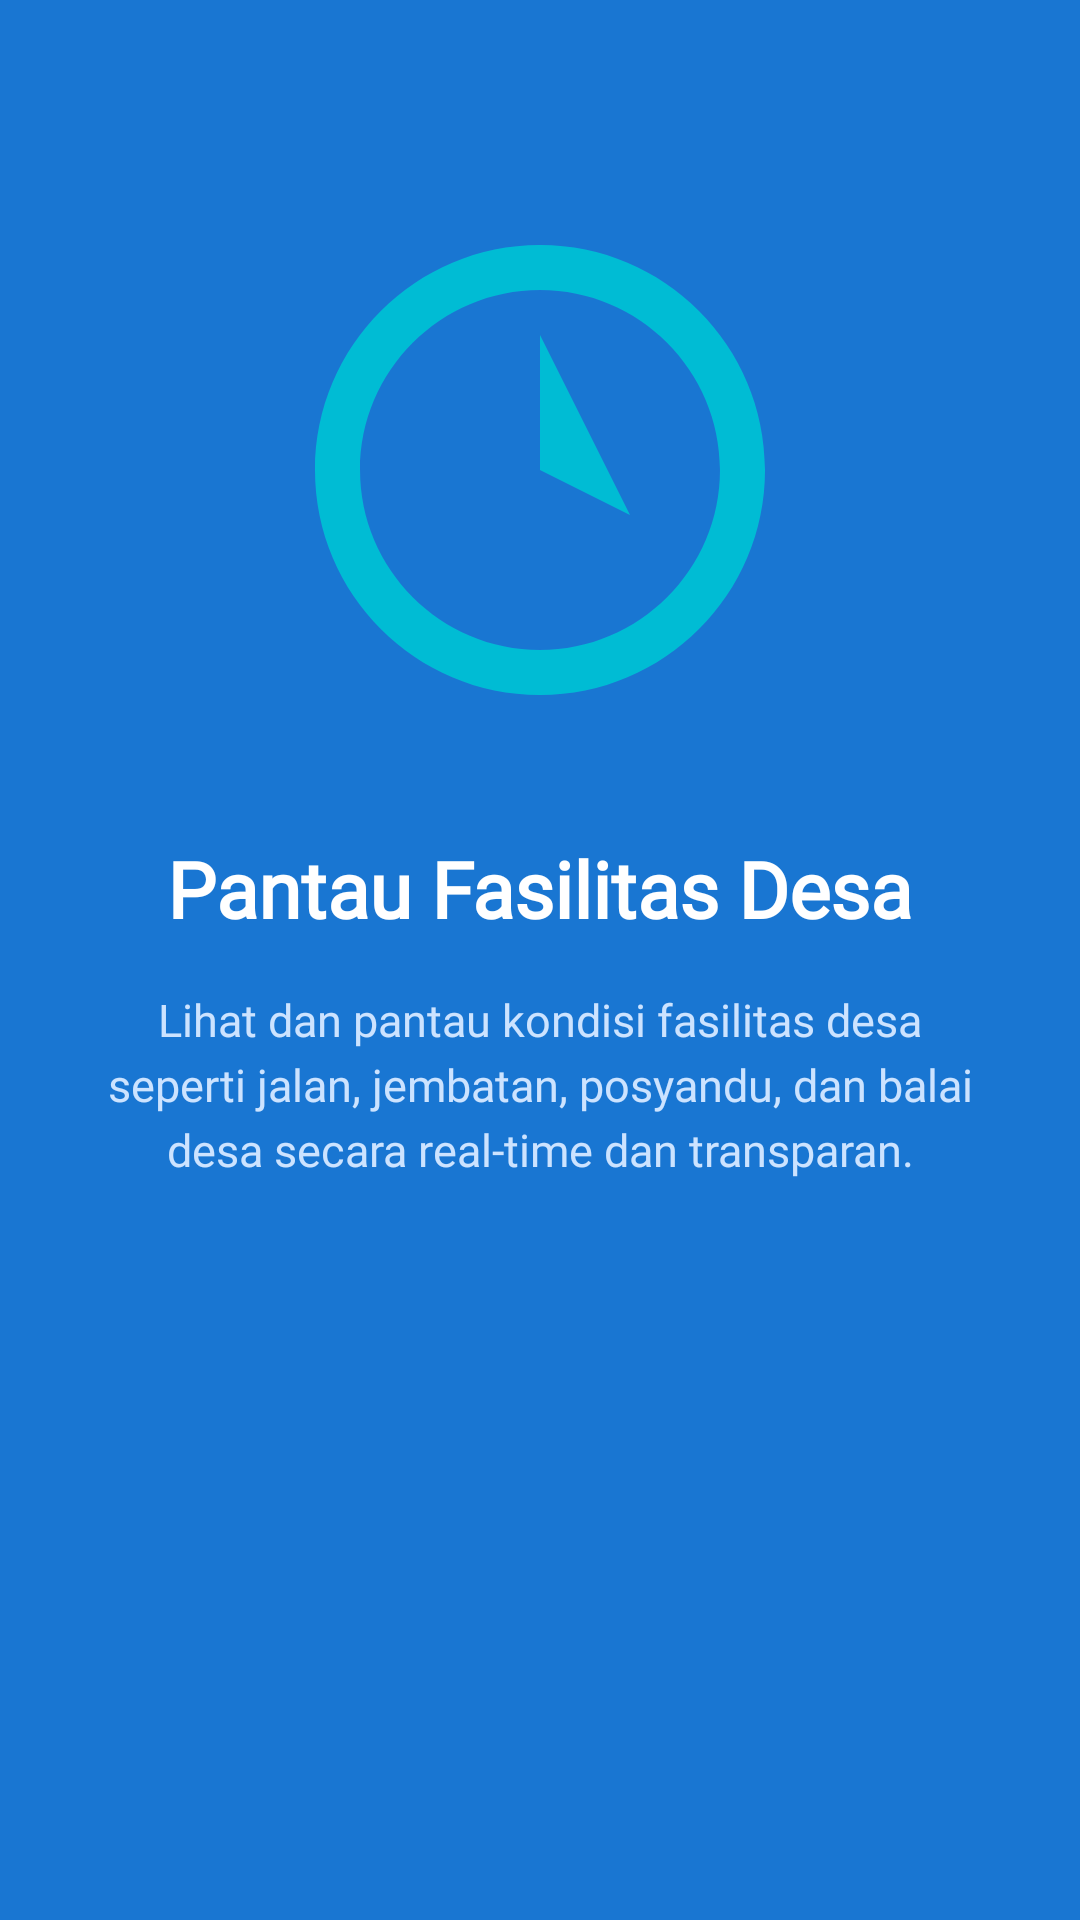

Write the Android layout XML for this screen, with the resource values it uses.
<!-- AndroidManifest.xml: application theme Theme.BungaFloryn -->
<!-- res/layout/fragment_onboard2.xml -->
<?xml version="1.0" encoding="utf-8"?>
<androidx.constraintlayout.widget.ConstraintLayout
    xmlns:android="http://schemas.android.com/apk/res/android"
    xmlns:app="http://schemas.android.com/apk/res-auto"
    android:layout_width="match_parent"
    android:layout_height="match_parent"
    android:background="#1976D2">

    <ImageView
        android:id="@+id/ivOnboard2"
        android:layout_width="180dp"
        android:layout_height="180dp"
        android:src="@drawable/ic_healthtrack"
        android:scaleType="fitCenter"
        android:tint="#00BCD4"
        app:layout_constraintTop_toTopOf="parent"
        app:layout_constraintStart_toStartOf="parent"
        app:layout_constraintEnd_toEndOf="parent"
        app:layout_constraintBottom_toTopOf="@+id/tvTitle2"
        app:layout_constraintVertical_chainStyle="packed"
        android:layout_marginBottom="32dp" />

    <TextView
        android:id="@+id/tvTitle2"
        android:layout_width="wrap_content"
        android:layout_height="wrap_content"
        android:text="Pantau Fasilitas Desa"
        android:textSize="26sp"
        android:textStyle="bold"
        android:textColor="#FFFFFF"
        android:fontFamily="@font/inter_variablefont_opsz_wght"
        app:layout_constraintTop_toBottomOf="@+id/ivOnboard2"
        app:layout_constraintStart_toStartOf="parent"
        app:layout_constraintEnd_toEndOf="parent"
        app:layout_constraintBottom_toTopOf="@+id/tvDesc2"
        android:layout_marginBottom="16dp" />

    <TextView
        android:id="@+id/tvDesc2"
        android:layout_width="0dp"
        android:layout_height="wrap_content"
        android:text="Lihat dan pantau kondisi fasilitas desa seperti jalan, jembatan, posyandu, dan balai desa secara real-time dan transparan."
        android:textSize="15sp"
        android:textColor="#CCE3FF"
        android:fontFamily="@font/inter_variablefont_opsz_wght"
        android:textAlignment="center"
        android:lineSpacingExtra="4dp"
        android:layout_marginStart="32dp"
        android:layout_marginEnd="32dp"
        app:layout_constraintTop_toBottomOf="@+id/tvTitle2"
        app:layout_constraintStart_toStartOf="parent"
        app:layout_constraintEnd_toEndOf="parent"
        app:layout_constraintBottom_toBottomOf="parent"
        android:layout_marginBottom="180dp" />

</androidx.constraintlayout.widget.ConstraintLayout>
<!-- resources referenced by this layout -->
<resources>
  <!-- drawable ic_healthtrack (drawable) -->
  <vector xmlns:android="http://schemas.android.com/apk/res/android"
      android:width="80dp"
      android:height="80dp"
      android:viewportWidth="24"
      android:viewportHeight="24">
      <path
          android:fillColor="#2B5B8C"
          android:pathData="M12,2C6.48,2 2,6.48 2,12s4.48,10 10,10 10,-4.48 10,-10S17.52,2 12,2zM12,20c-4.41,0 -8,-3.59 -8,-8s3.59,-8 8,-8 8,3.59 8,8 -3.59,8 -8,8z"/>
      <path
          android:fillColor="#2B5B8C"
          android:pathData="M12,6v6l4,2"/>
  </vector>
  <style name="Theme.BungaFloryn" parent="Base.Theme.BungaFloryn" />
  <style name="Base.Theme.BungaFloryn" parent="Theme.Material3.DayNight.NoActionBar">
          <item name="colorPrimary">@color/primary_blue</item>
          <item name="colorPrimaryDark">@color/primary_dark</item>
          <item name="colorAccent">@color/accent_yellow</item>
      </style>
  <color name="primary_blue">#1565C0</color>
  <color name="primary_dark">#0D47A1</color>
  <color name="accent_yellow">#F5C518</color>
</resources>
